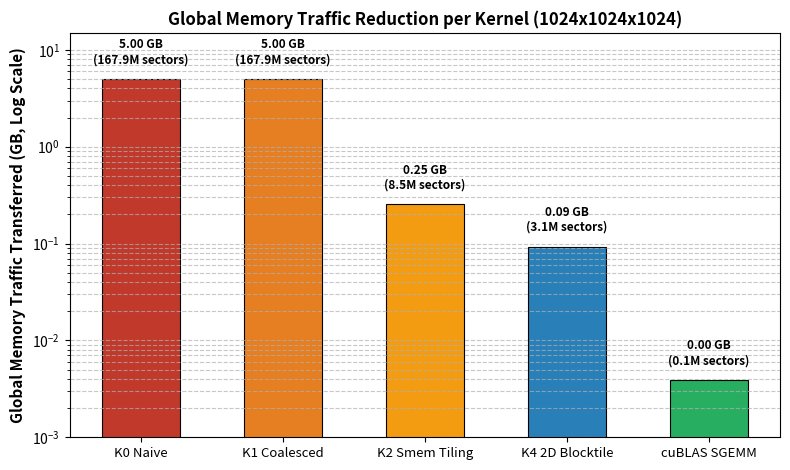
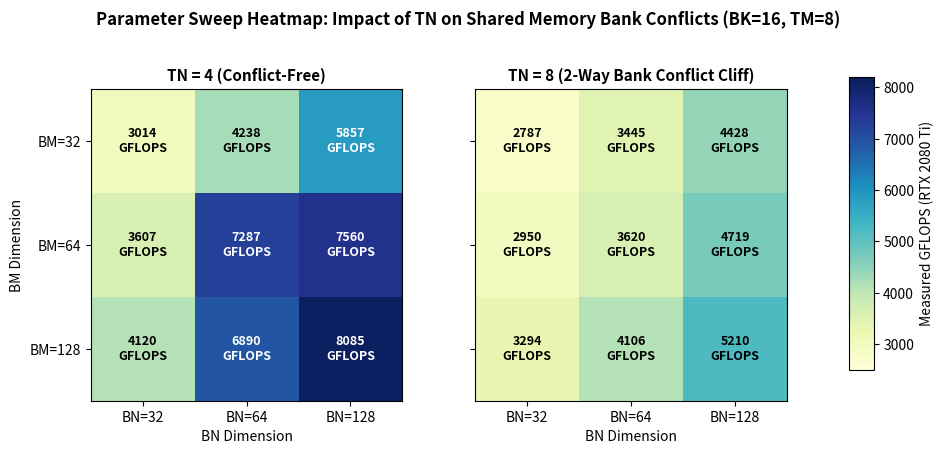

Here is the Python script that generated these plots, in order:
import os
import matplotlib.pyplot as plt
import numpy as np

os.makedirs('plots', exist_ok=True)

# ─── 1. Memory Traffic and Sector Count Reduction (Log Scale Bar Chart) ───
kernels_mem = ['K0 Naive', 'K1 Coalesced', 'K2 Smem Tiling', 'K4 2D Blocktile', 'cuBLAS SGEMM']
sectors = [167903232, 167903232, 8519680, 3128674, 131072]
traffic_gb = [s * 32 / (1024**3) for s in sectors]  # 32 bytes per sector in GB

fig, ax1 = plt.subplots(figsize=(8, 4.8))
colors = ['#C0392B', '#E67E22', '#F39C12', '#2980B9', '#27AE60']
bars = ax1.bar(kernels_mem, traffic_gb, color=colors, width=0.55, edgecolor='black', linewidth=0.8)

ax1.set_yscale('log')
ax1.set_ylabel('Global Memory Traffic Transferred (GB, Log Scale)', fontsize=11, fontweight='bold')
ax1.set_title('Global Memory Traffic Reduction per Kernel (1024x1024x1024)', fontsize=12, fontweight='bold')
ax1.grid(axis='y', linestyle='--', alpha=0.7, which='both')

# Add values above bars
for bar, gb, sec in zip(bars, traffic_gb, sectors):
    yval = bar.get_height()
    ax1.text(bar.get_x() + bar.get_width()/2.0, yval * 1.35, f"{gb:.2f} GB\n({sec/1e6:.1f}M sectors)",
             ha='center', va='bottom', fontsize=8.5, fontweight='bold')

ax1.set_ylim(0.001, 15)
plt.xticks(fontsize=9.5)
plt.tight_layout()
plt.savefig('plots/memory_traffic_reduction.png', dpi=300)
plt.close()

# ─── 2. Tile Sensitivity Heatmap: BM vs BN for TN=4 vs TN=8 (at BK=16) ───
bm_labels = ['32', '64', '128']
bn_labels = ['32', '64', '128']

# Measured GFLOPS from param_sweep_NVIDIA_GeForce_RTX_2080_Ti_20260907_153954.csv for BK=16, TM=8
# For TN=4:
grid_tn4 = np.array([
    [3014.4, 4237.7, 5856.6],  # BM=32, BN=32,64,128
    [3607.0, 7286.8, 7560.0],  # BM=64, BN=32,64,128
    [4120.5, 6890.2, 8084.9]   # BM=128, BN=32,64,128
])

# For TN=8:
grid_tn8 = np.array([
    [2787.4, 3444.7, 4428.0],  # BM=32, BN=32,64,128
    [2950.1, 3620.4, 4719.1],  # BM=64, BN=32,64,128
    [3293.9, 4105.6, 5210.3]   # BM=128, BN=32,64,128
])

fig, (ax_a, ax_b) = plt.subplots(1, 2, figsize=(10, 4.5), sharey=True)

im1 = ax_a.imshow(grid_tn4, cmap='YlGnBu', vmin=2500, vmax=8200)
ax_a.set_title('TN = 4 (Conflict-Free)', fontsize=11, fontweight='bold')
ax_a.set_xticks(range(3))
ax_a.set_xticklabels([f'BN={x}' for x in bn_labels])
ax_a.set_yticks(range(3))
ax_a.set_yticklabels([f'BM={y}' for y in bm_labels])
ax_a.set_xlabel('BN Dimension', fontsize=10)
ax_a.set_ylabel('BM Dimension', fontsize=10)

for i in range(3):
    for j in range(3):
        ax_a.text(j, i, f"{grid_tn4[i, j]:.0f}\nGFLOPS", ha='center', va='center',
                  color='white' if grid_tn4[i, j] > 5500 else 'black', fontsize=9, fontweight='bold')

im2 = ax_b.imshow(grid_tn8, cmap='YlGnBu', vmin=2500, vmax=8200)
ax_b.set_title('TN = 8 (2-Way Bank Conflict Cliff)', fontsize=11, fontweight='bold')
ax_b.set_xticks(range(3))
ax_b.set_xticklabels([f'BN={x}' for x in bn_labels])
ax_b.set_xlabel('BN Dimension', fontsize=10)

for i in range(3):
    for j in range(3):
        ax_b.text(j, i, f"{grid_tn8[i, j]:.0f}\nGFLOPS", ha='center', va='center',
                  color='white' if grid_tn8[i, j] > 5500 else 'black', fontsize=9, fontweight='bold')

fig.subplots_adjust(right=0.85)
cbar_ax = fig.add_axes([0.88, 0.18, 0.025, 0.65])
fig.colorbar(im2, cax=cbar_ax, label='Measured GFLOPS (RTX 2080 Ti)')

plt.suptitle('Parameter Sweep Heatmap: Impact of TN on Shared Memory Bank Conflicts (BK=16, TM=8)',
             fontsize=12, fontweight='bold', y=0.98)
plt.tight_layout(rect=[0, 0, 0.86, 0.94])
plt.savefig('plots/tile_sweep_heatmap.png', dpi=300)
plt.close()

print("Generated memory_traffic_reduction.png and tile_sweep_heatmap.png successfully.")
